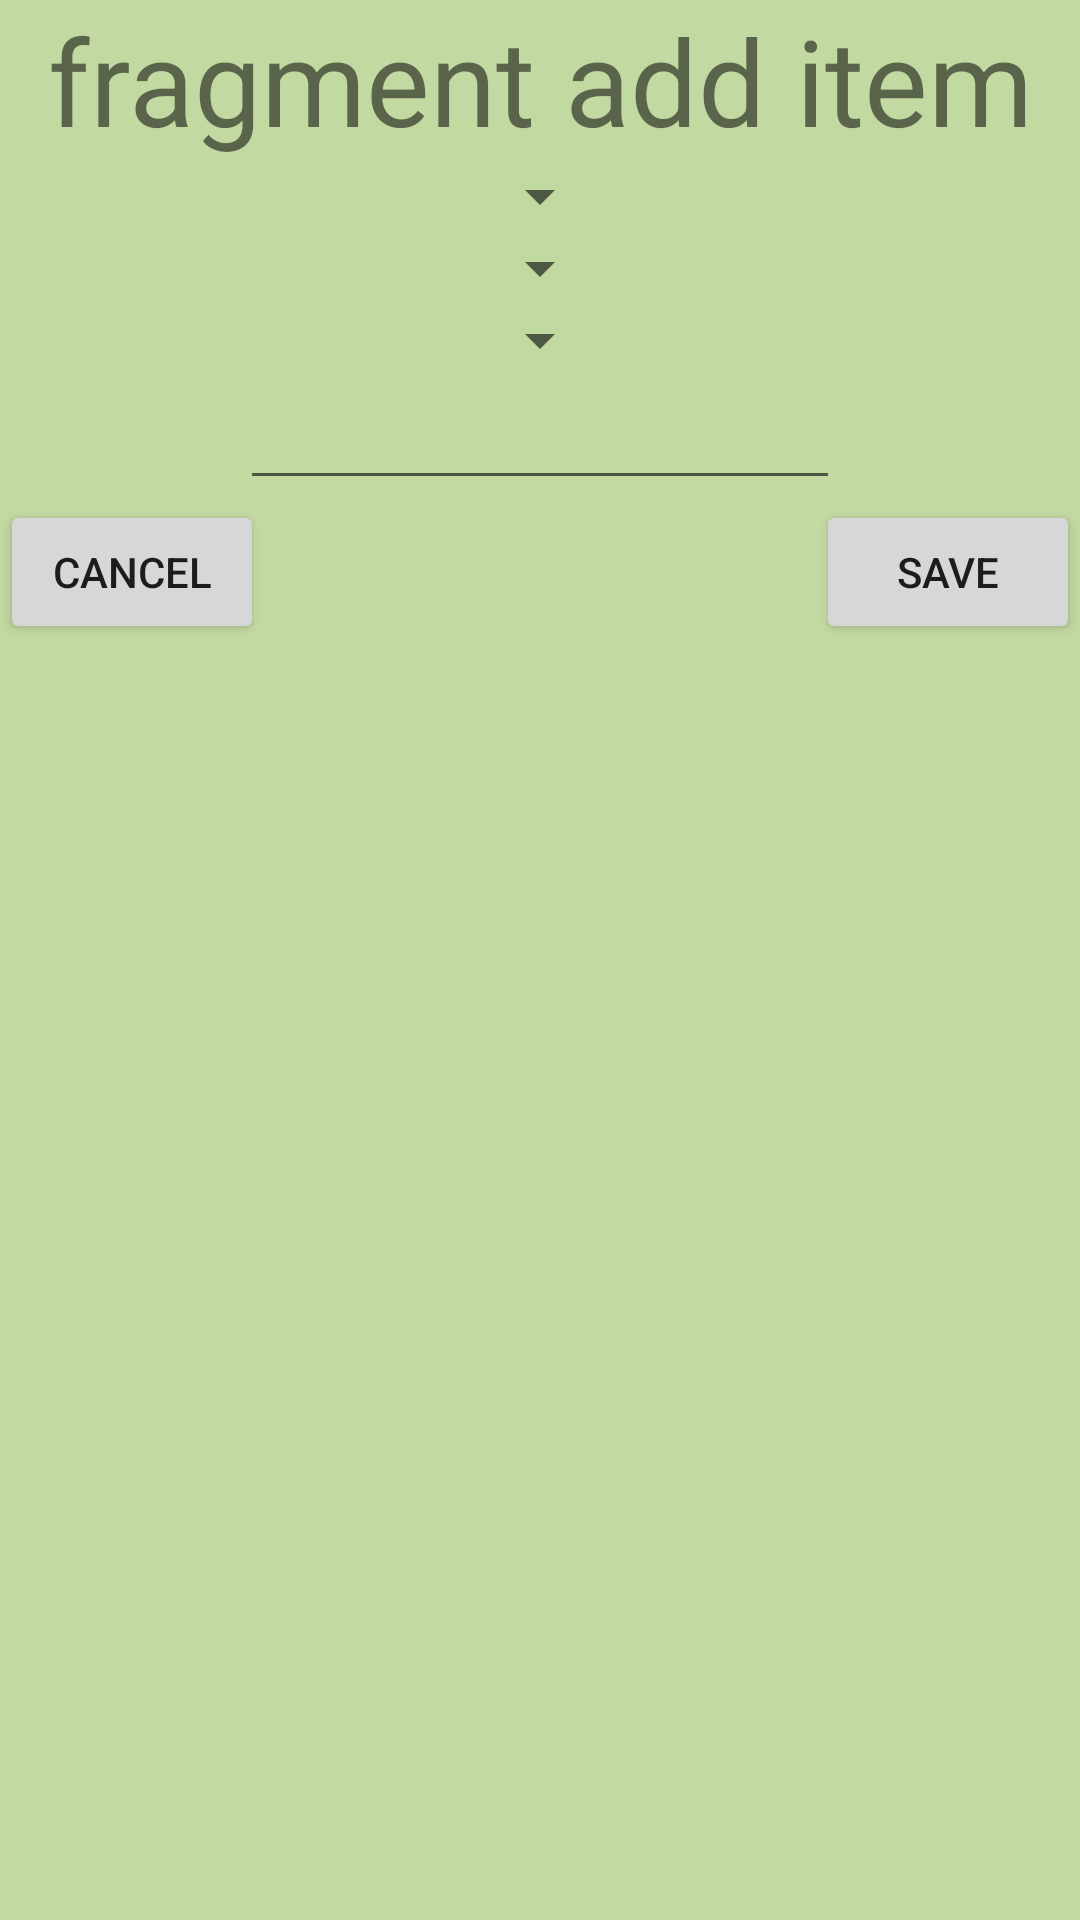

Layout XML and referenced resources for this Android screen:
<!-- AndroidManifest.xml: application theme AppTheme -->
<!-- res/layout/fragment_add_item.xml -->
<?xml version="1.0" encoding="utf-8"?>
<androidx.constraintlayout.widget.ConstraintLayout xmlns:android="http://schemas.android.com/apk/res/android"
    xmlns:app="http://schemas.android.com/apk/res-auto"
    android:layout_width="match_parent"
    android:layout_height="match_parent"
    android:background="#C3D9A2">

    <TextView
        android:id="@+id/header"
        android:layout_width="wrap_content"
        android:layout_height="wrap_content"
        android:text="fragment add item"
        android:textSize="40dp"
        app:layout_constraintLeft_toLeftOf="parent"
        app:layout_constraintRight_toRightOf="parent"
        app:layout_constraintTop_toTopOf="parent" />

    <Spinner
        android:id="@+id/spStatus"
        android:layout_width="wrap_content"
        android:layout_height="wrap_content"
        app:layout_constraintLeft_toLeftOf="parent"
        app:layout_constraintRight_toRightOf="parent"
        app:layout_constraintTop_toBottomOf="@id/header" />

    <Spinner
        android:id="@+id/spKind"
        android:layout_width="wrap_content"
        android:layout_height="wrap_content"
        app:layout_constraintLeft_toLeftOf="parent"
        app:layout_constraintRight_toRightOf="parent"
        app:layout_constraintTop_toBottomOf="@id/spStatus" />

    <Spinner
        android:id="@+id/spComponent"
        android:layout_width="wrap_content"
        android:layout_height="wrap_content"
        app:layout_constraintLeft_toLeftOf="parent"
        app:layout_constraintRight_toRightOf="parent"
        app:layout_constraintTop_toBottomOf="@id/spKind" />

    <EditText
        android:id="@+id/et_object_name"
        android:layout_width="200dp"
        android:layout_height="wrap_content"
        app:layout_constraintLeft_toLeftOf="parent"
        app:layout_constraintRight_toRightOf="parent"
        app:layout_constraintTop_toBottomOf="@id/spComponent" />

    <Button
        android:id="@+id/bt_cancel"
        android:layout_width="wrap_content"
        android:layout_height="wrap_content"
        android:text="cancel"
        app:layout_constraintLeft_toLeftOf="parent"
        app:layout_constraintTop_toBottomOf="@id/et_object_name" />
    <Button
        android:id="@+id/bt_save"
        android:layout_width="wrap_content"
        android:layout_height="wrap_content"
        android:text="save"
        app:layout_constraintRight_toRightOf="parent"
        app:layout_constraintTop_toBottomOf="@id/et_object_name" />
</androidx.constraintlayout.widget.ConstraintLayout>
<!-- resources referenced by this layout -->
<resources>
  <style name="AppTheme" parent="Theme.AppCompat.Light.DarkActionBar">
          
          <item name="colorPrimary">@color/colorPrimary</item>
          <item name="colorPrimaryDark">@color/colorPrimaryDark</item>
          <item name="colorAccent">@color/colorAccent</item>
      </style>
  <!-- not gathered from this repository: default colours our renderer supplied (Android Studio template values) -->
  <color name="colorPrimary">#FF6200EE</color>
  <color name="colorPrimaryDark">#FF3700B3</color>
  <color name="colorAccent">#FF03DAC5</color>
</resources>
